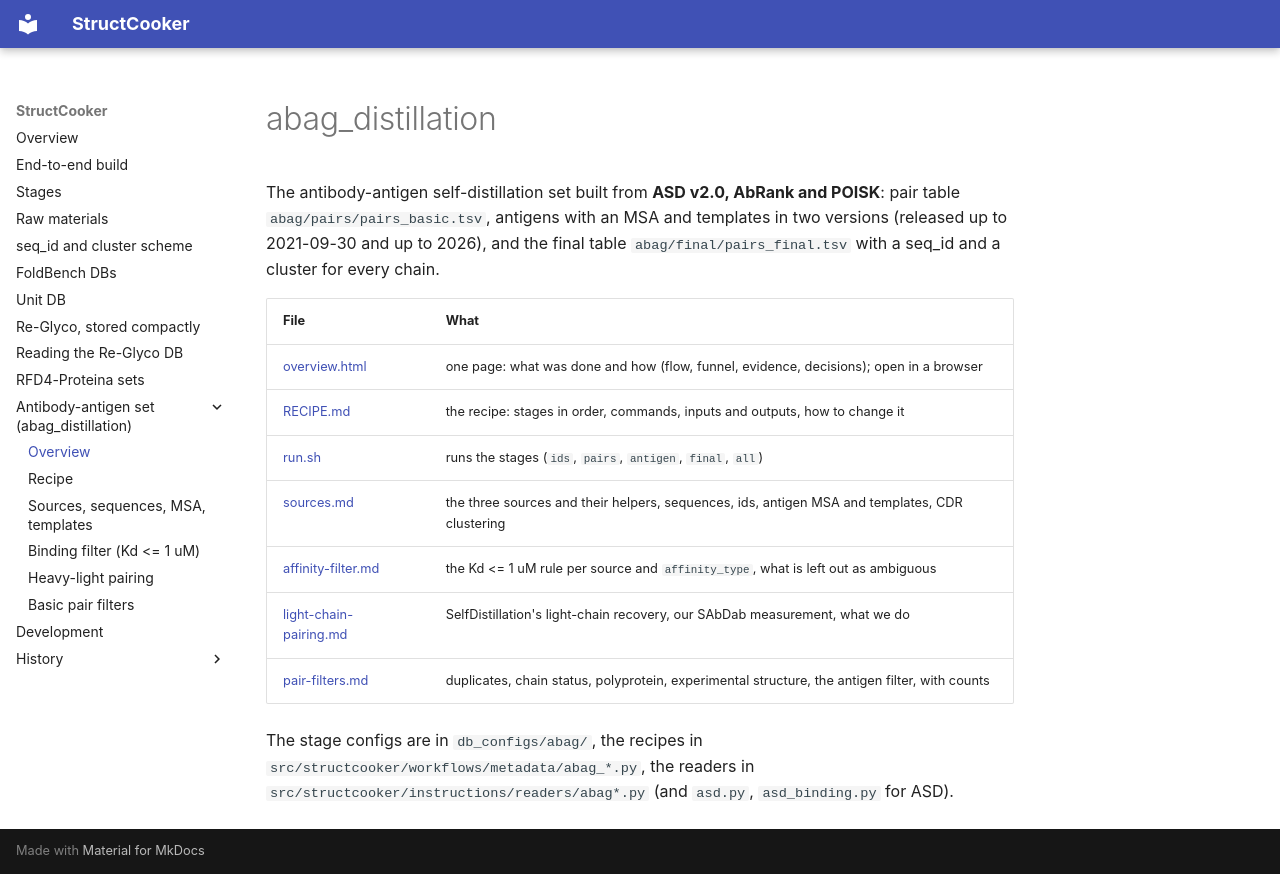

repository: SanggeunParrk/StructCooker · page: abag_distillation/index.html · generator: mkdocs

# abag_distillation

The antibody-antigen self-distillation set built from **ASD v2.0, AbRank and POISK**: pair table `abag/pairs/pairs_basic.tsv`, antigens with an MSA and templates in two versions (released up to 2021-09-30 and up to 2026),
and the final table `abag/final/pairs_final.tsv` with a seq_id and a cluster for every chain.

| File | What |
|---|---|
| [overview.html](overview.html) | one page: what was done and how (flow, funnel, evidence, decisions); open in a browser |
| [RECIPE.md](RECIPE.md) | the recipe: stages in order, commands, inputs and outputs, how to change it |
| [run.sh](run.sh) | runs the stages (`ids`, `pairs`, `antigen`, `final`, `all`) |
| [sources.md](sources.md) | the three sources and their helpers, sequences, ids, antigen MSA and templates, CDR clustering |
| [affinity-filter.md](affinity-filter.md) | the Kd <= 1 uM rule per source and `affinity_type`, what is left out as ambiguous |
| [light-chain-pairing.md](light-chain-pairing.md) | SelfDistillation's light-chain recovery, our SAbDab measurement, what we do |
| [pair-filters.md](pair-filters.md) | duplicates, chain status, polyprotein, experimental structure, the antigen filter, with counts |

The stage configs are in `db_configs/abag/`, the recipes in `src/structcooker/workflows/metadata/abag_*.py`, the readers in `src/structcooker/instructions/readers/abag*.py` (and `asd.py`, `asd_binding.py` for ASD).
